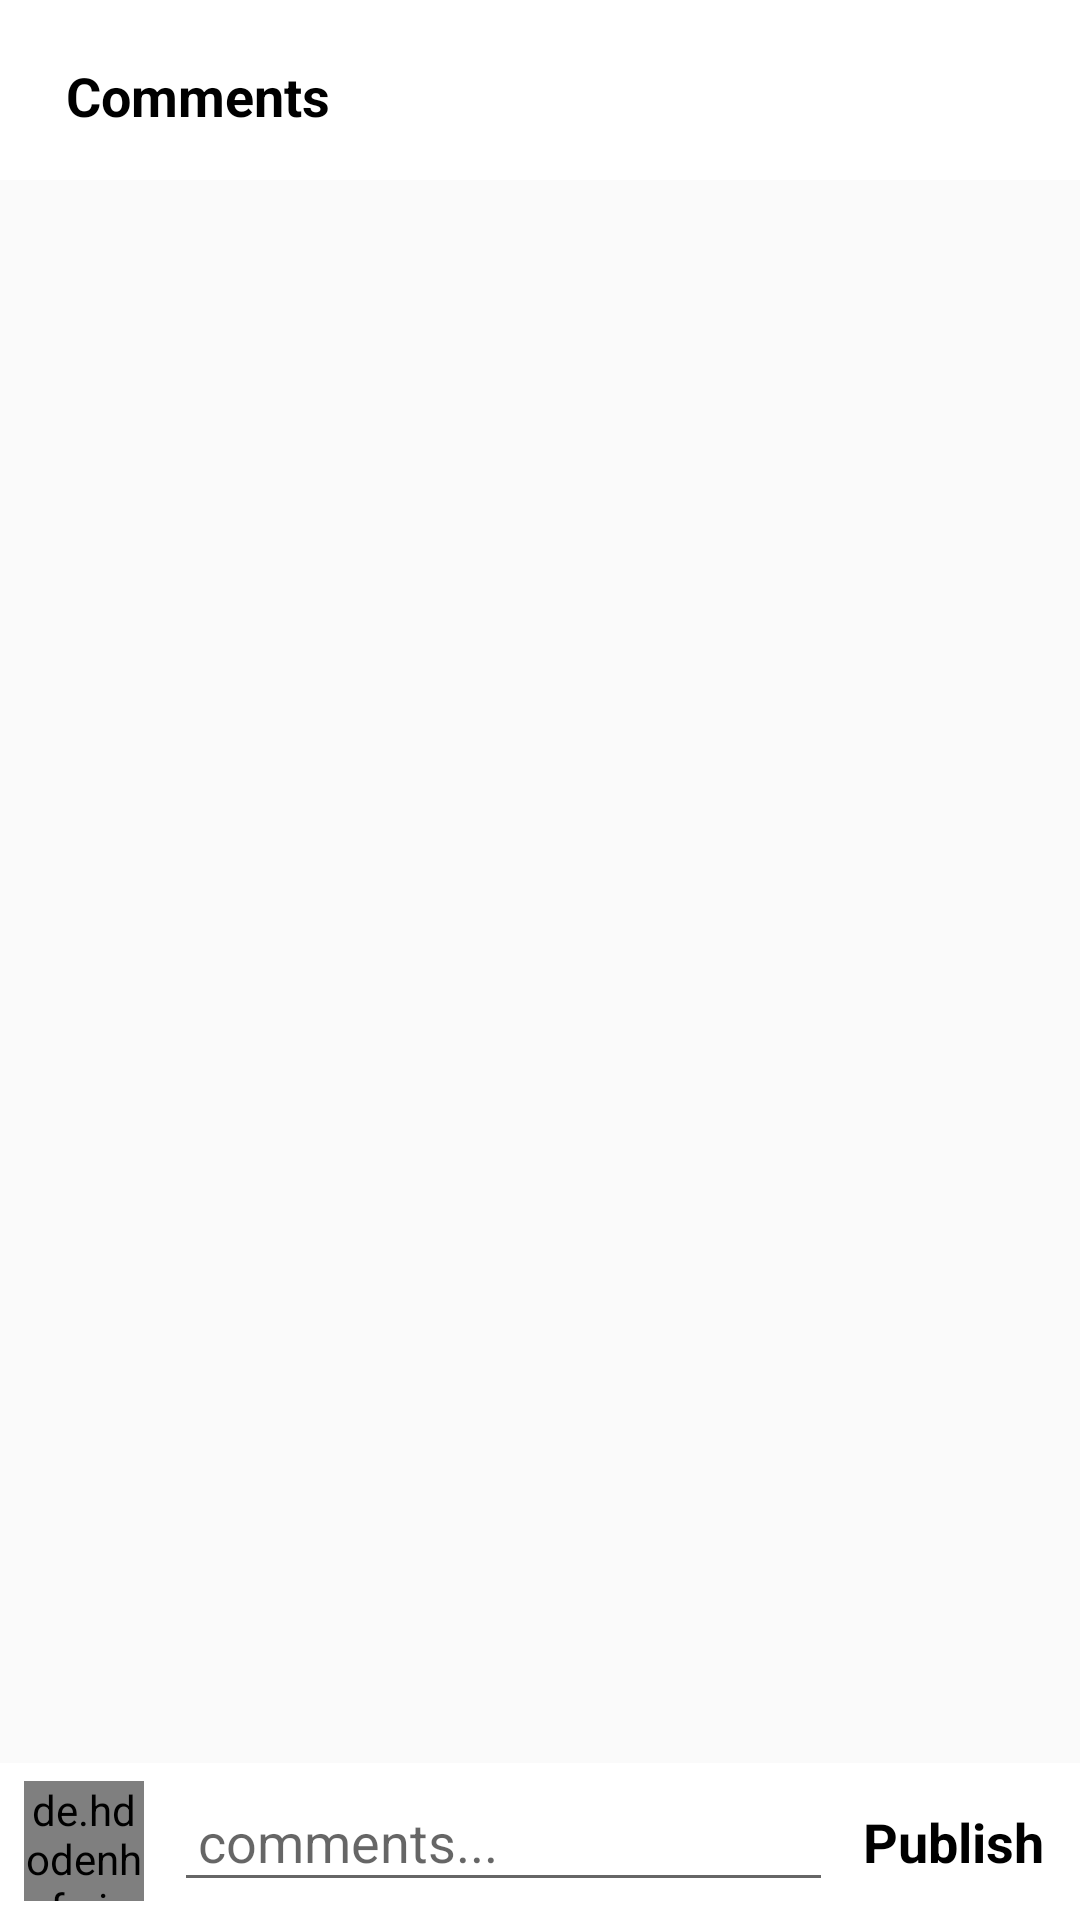

This screen was rendered from an Android layout file. Write that file and the resources it references.
<!-- AndroidManifest.xml: application theme AppTheme -->
<!-- res/layout/activity_comment.xml -->
<?xml version="1.0" encoding="utf-8"?>
<RelativeLayout
    xmlns:android="http://schemas.android.com/apk/res/android"
    xmlns:tools="http://schemas.android.com/tools"
    android:layout_width="match_parent"
    android:layout_height="match_parent"
    tools:context=".CommentActivity">

    <com.google.android.material.appbar.AppBarLayout
        android:layout_width="match_parent"
        android:layout_height="wrap_content"
        android:id="@+id/app_bar_layout_comments"
        android:background="@android:color/white">

        <androidx.appcompat.widget.Toolbar
            android:id="@+id/comment_toolbar"
            android:layout_width="match_parent"
            android:layout_height="wrap_content"
            android:layout_marginTop="4dp"
            android:layout_marginLeft="6dp"
            android:layout_marginRight="6dp"
            android:background="@android:color/white">

            <RelativeLayout
                android:layout_width="match_parent"
                android:layout_height="wrap_content">

                <TextView
                    android:layout_width="wrap_content"
                    android:layout_height="wrap_content"
                    android:text="@string/comments"
                    android:textSize="18sp"
                    android:maxLines="1"
                    android:textStyle="bold"
                    android:textColor="@android:color/black"
                    android:layout_centerVertical="true"/>

            </RelativeLayout>
        </androidx.appcompat.widget.Toolbar>
    </com.google.android.material.appbar.AppBarLayout>

    <ImageView
        android:id="@+id/post_image_comment"
        android:layout_width="match_parent"
        android:layout_height="200dp"
        android:scaleType="centerCrop"
        android:src="@drawable/profile"
        android:layout_below="@id/app_bar_layout_comments"
        android:contentDescription="@string/post_photo" />

    <androidx.recyclerview.widget.RecyclerView
        android:id="@+id/recyclerview_comments"
        android:layout_width="match_parent"
        android:layout_height="match_parent"
        android:layout_below="@+id/post_image_comment"
        android:layout_margin="5dp"
        android:layout_above="@+id/commentRelative">

    </androidx.recyclerview.widget.RecyclerView>

    <RelativeLayout
        android:id="@+id/commentRelative"
        android:layout_width="match_parent"
        android:layout_height="wrap_content"
        android:layout_alignParentBottom="true"
        android:background="#fff"
        android:padding="6dp">

        <de.hdodenhof.circleimageview.CircleImageView
            android:id="@+id/profile_image_comment"
            android:layout_width="40dp"
            android:layout_height="40dp"
            android:layout_marginStart="2dp"
            android:src="@drawable/profile"
            android:layout_marginLeft="2dp" />

        <EditText
            android:id="@+id/add_comment"
            android:layout_width="match_parent"
            android:layout_height="wrap_content"
            android:layout_toRightOf="@+id/profile_image_comment"
            android:layout_toLeftOf="@+id/txtpost_comments"
            android:hint="@string/comments1"
            android:layout_centerVertical="true"
            android:layout_marginStart="10dp"
            android:layout_marginEnd="10dp"
            android:padding="8dp"
            android:importantForAutofill="no"
            android:layout_toEndOf="@+id/profile_image_comment"
            android:layout_toStartOf="@+id/txtpost_comments"
            android:inputType="text" />

        <TextView
            android:id="@+id/txtpost_comments"
            android:layout_width="wrap_content"
            android:layout_height="wrap_content"
            android:textColor="@color/colorPrimary"
            android:textStyle="bold"
            android:textSize="18sp"
            android:text="@string/publish"
            android:layout_alignParentEnd="true"
            android:layout_centerVertical="true"
            android:layout_marginEnd="6dp"
            android:layout_alignParentRight="true"
            android:layout_marginRight="6dp" />

    </RelativeLayout>





</RelativeLayout>
<!-- resources referenced by this layout -->
<resources>
  <color name="colorPrimary">#000000</color>
  <string name="comments">Comments</string>
  <string name="comments1" tools:ignore="TypographyEllipsis">comments...</string>
  <string name="post_photo">Post Photo</string>
  <string name="publish">Publish</string>
  <style name="AppTheme" parent="Theme.AppCompat.Light.NoActionBar">
          
          <item name="colorPrimary">@color/colorPrimary</item>
          <item name="colorPrimaryDark">#dbdbdb</item>
          
          <item name="colorAccent">@color/colorAccent</item>
      </style>
  <color name="colorAccent">#ff68a5</color>
</resources>
